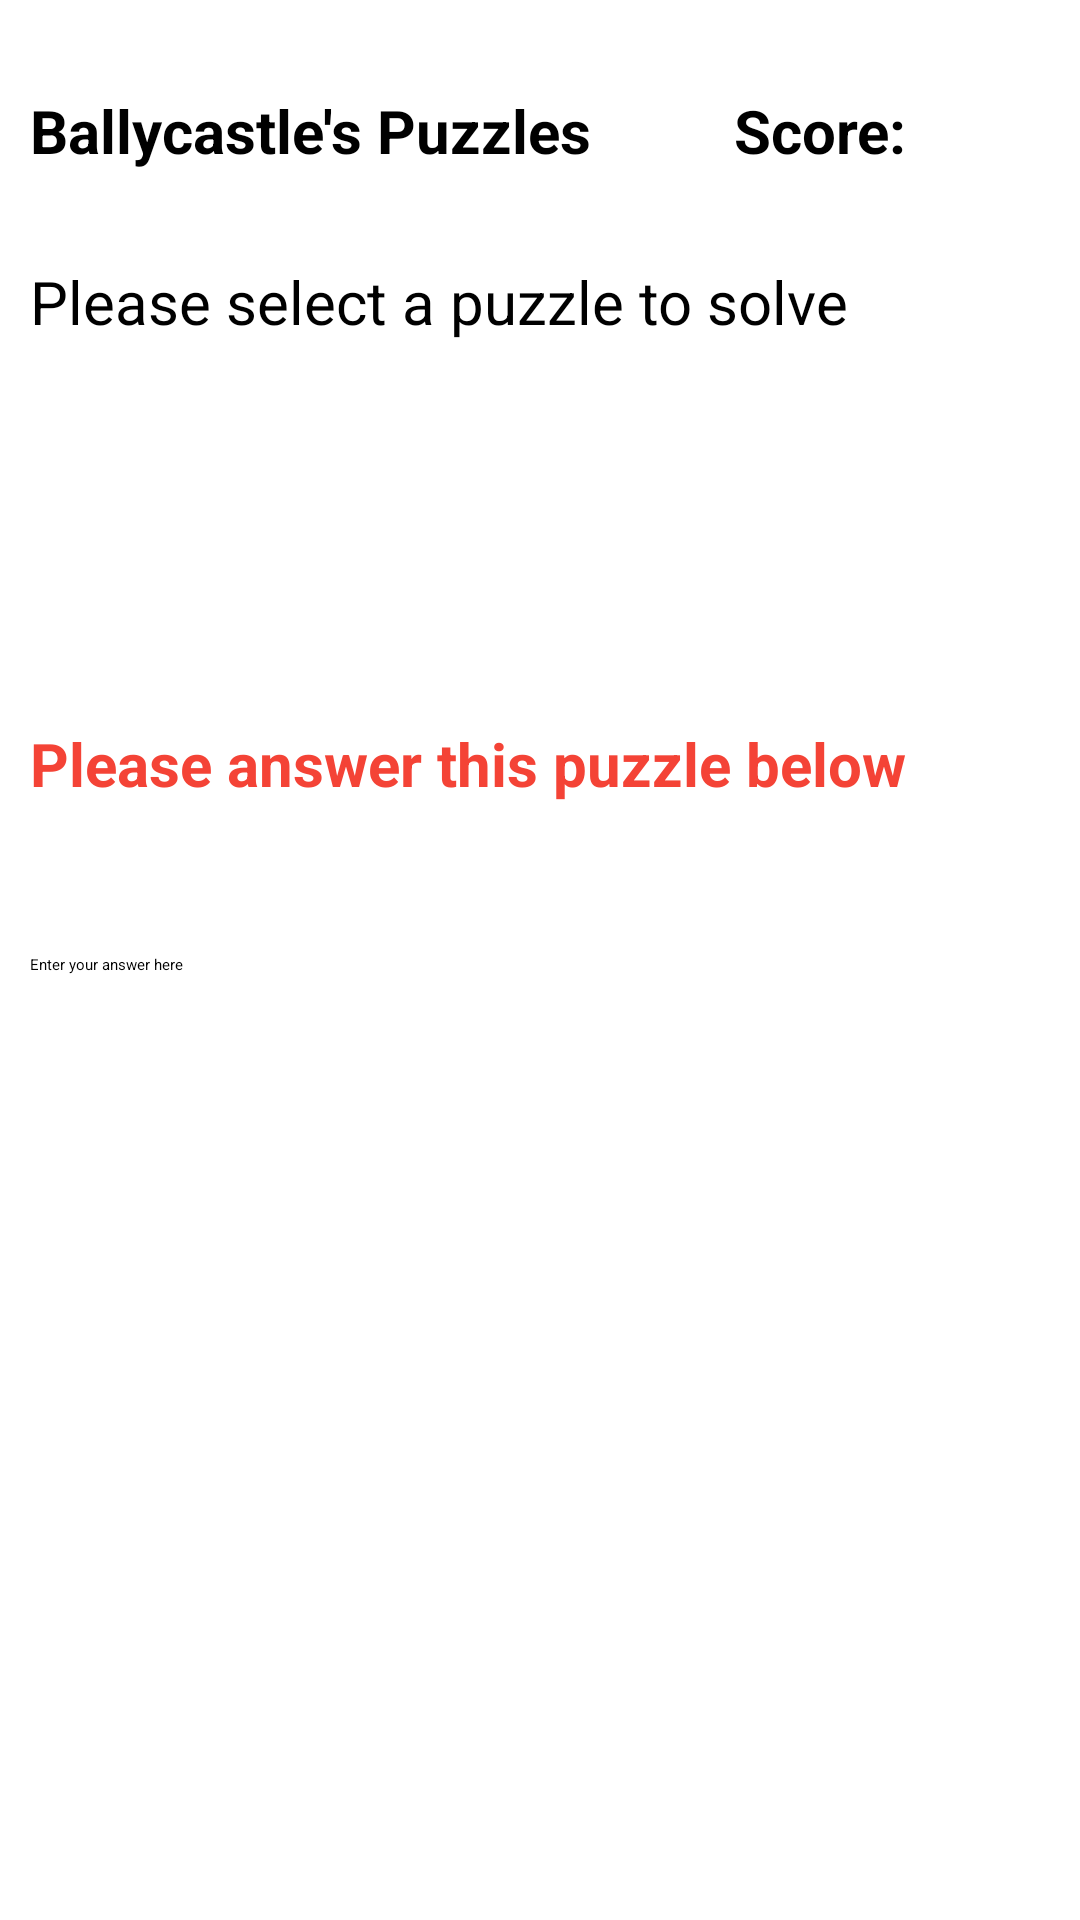

This screen was rendered from an Android layout file. Write that file and the resources it references.
<!-- AndroidManifest.xml: application theme Theme.Dissertation12 -->
<!-- res/layout/activity_ballycastle.xml -->
<?xml version="1.0" encoding="utf-8"?>
<RelativeLayout xmlns:android="http://schemas.android.com/apk/res/android"
    xmlns:app="http://schemas.android.com/apk/res-auto"
    xmlns:tools="http://schemas.android.com/tools"
    android:layout_width="match_parent"
    android:layout_height="match_parent"
    android:padding="10dp"
    tools:context=".BallycastleActivity">

    <TextView
        android:id="@+id/textviewBallycastle"
        android:layout_width="wrap_content"
        android:layout_height="wrap_content"
        android:layout_marginTop="20dp"
        android:text="Ballycastle's Puzzles"
        android:textSize="20sp"
        android:textStyle="bold" />

    <TextView
        android:id="@+id/textviewScore"
        android:layout_width="wrap_content"
        android:layout_height="wrap_content"
        android:layout_alignParentTop="true"
        android:layout_alignParentEnd="true"
        android:layout_marginStart="10dp"
        android:layout_marginTop="20dp"
        android:layout_marginEnd="10dp"
        android:layout_toEndOf="@+id/textviewBallycastle"
        android:text="Score:"
        android:textAlignment="center"
        android:textSize="20sp"
        android:textStyle="bold" />

    <TextView
        android:id="@+id/selectSpinner"
        android:layout_width="match_parent"
        android:layout_height="wrap_content"
        android:layout_marginTop="30dp"
        android:layout_below="@+id/textviewBallycastle"
        android:text="Please select a puzzle to solve"
        android:textSize="20sp" />

    <Spinner
        android:id="@+id/spinner_ballycastle"
        android:layout_width="match_parent"
        android:layout_height="wrap_content"
        android:layout_below="@+id/selectSpinner"
        android:layout_marginTop="20dp" />

    <TextView
        android:id="@+id/fullPuzzle"
        android:layout_width="match_parent"
        android:layout_height="wrap_content"
        android:layout_below="@+id/spinner_ballycastle"
        android:layout_marginTop="30dp"
        android:textAlignment="viewStart"
        android:textSize="20sp"
        android:textStyle="bold" />

    <TextView
        android:id="@+id/answerPuzzle"
        android:layout_width="match_parent"
        android:layout_height="wrap_content"
        android:layout_below="@+id/fullPuzzle"
        android:layout_marginTop="50dp"
        android:text="Please answer this puzzle below"
        android:textColor="#F44336"
        android:textSize="20sp"
        android:textStyle="bold" />

    <EditText
        android:id="@+id/answerBox"
        android:layout_width="match_parent"
        android:layout_height="wrap_content"
        android:layout_below="@+id/answerPuzzle"
        android:layout_marginTop="50dp"
        android:hint="Enter your answer here"
        android:textAlignment="viewStart" />

    <Button
        android:id="@+id/btnAnswer"
        android:layout_width="match_parent"
        android:layout_height="wrap_content"
        android:text="Solve puzzle"
        android:textColor="@color/white"
        android:layout_marginTop="50dp"
        android:layout_below="@+id/answerBox"/>
</RelativeLayout>
<!-- resources referenced by this layout -->
<resources>
  <color name="white">#FFFFFFFF</color>
  <style name="Theme.Dissertation12" parent="Theme.MaterialComponents.DayNight.DarkActionBar">
          
          <item name="colorPrimary">@color/purple_200</item>
          <item name="colorPrimaryVariant">@color/purple_700</item>
          <item name="colorOnPrimary">@color/black</item>
          
          <item name="colorSecondary">@color/teal_200</item>
          <item name="colorSecondaryVariant">@color/teal_200</item>
          <item name="colorOnSecondary">@color/black</item>
          
          <item name="android:statusBarColor" tools:targetApi="l">?attr/colorPrimaryVariant</item>
          
      </style>
  <color name="purple_700">#FF3700B3</color>
  <color name="black">#FF000000</color>
  <color name="teal_200">#FF03DAC5</color>
  <!-- not gathered from this repository: default colours our renderer supplied (Android Studio template values) -->
  <color name="purple_200">#FFBB86FC</color>
</resources>
